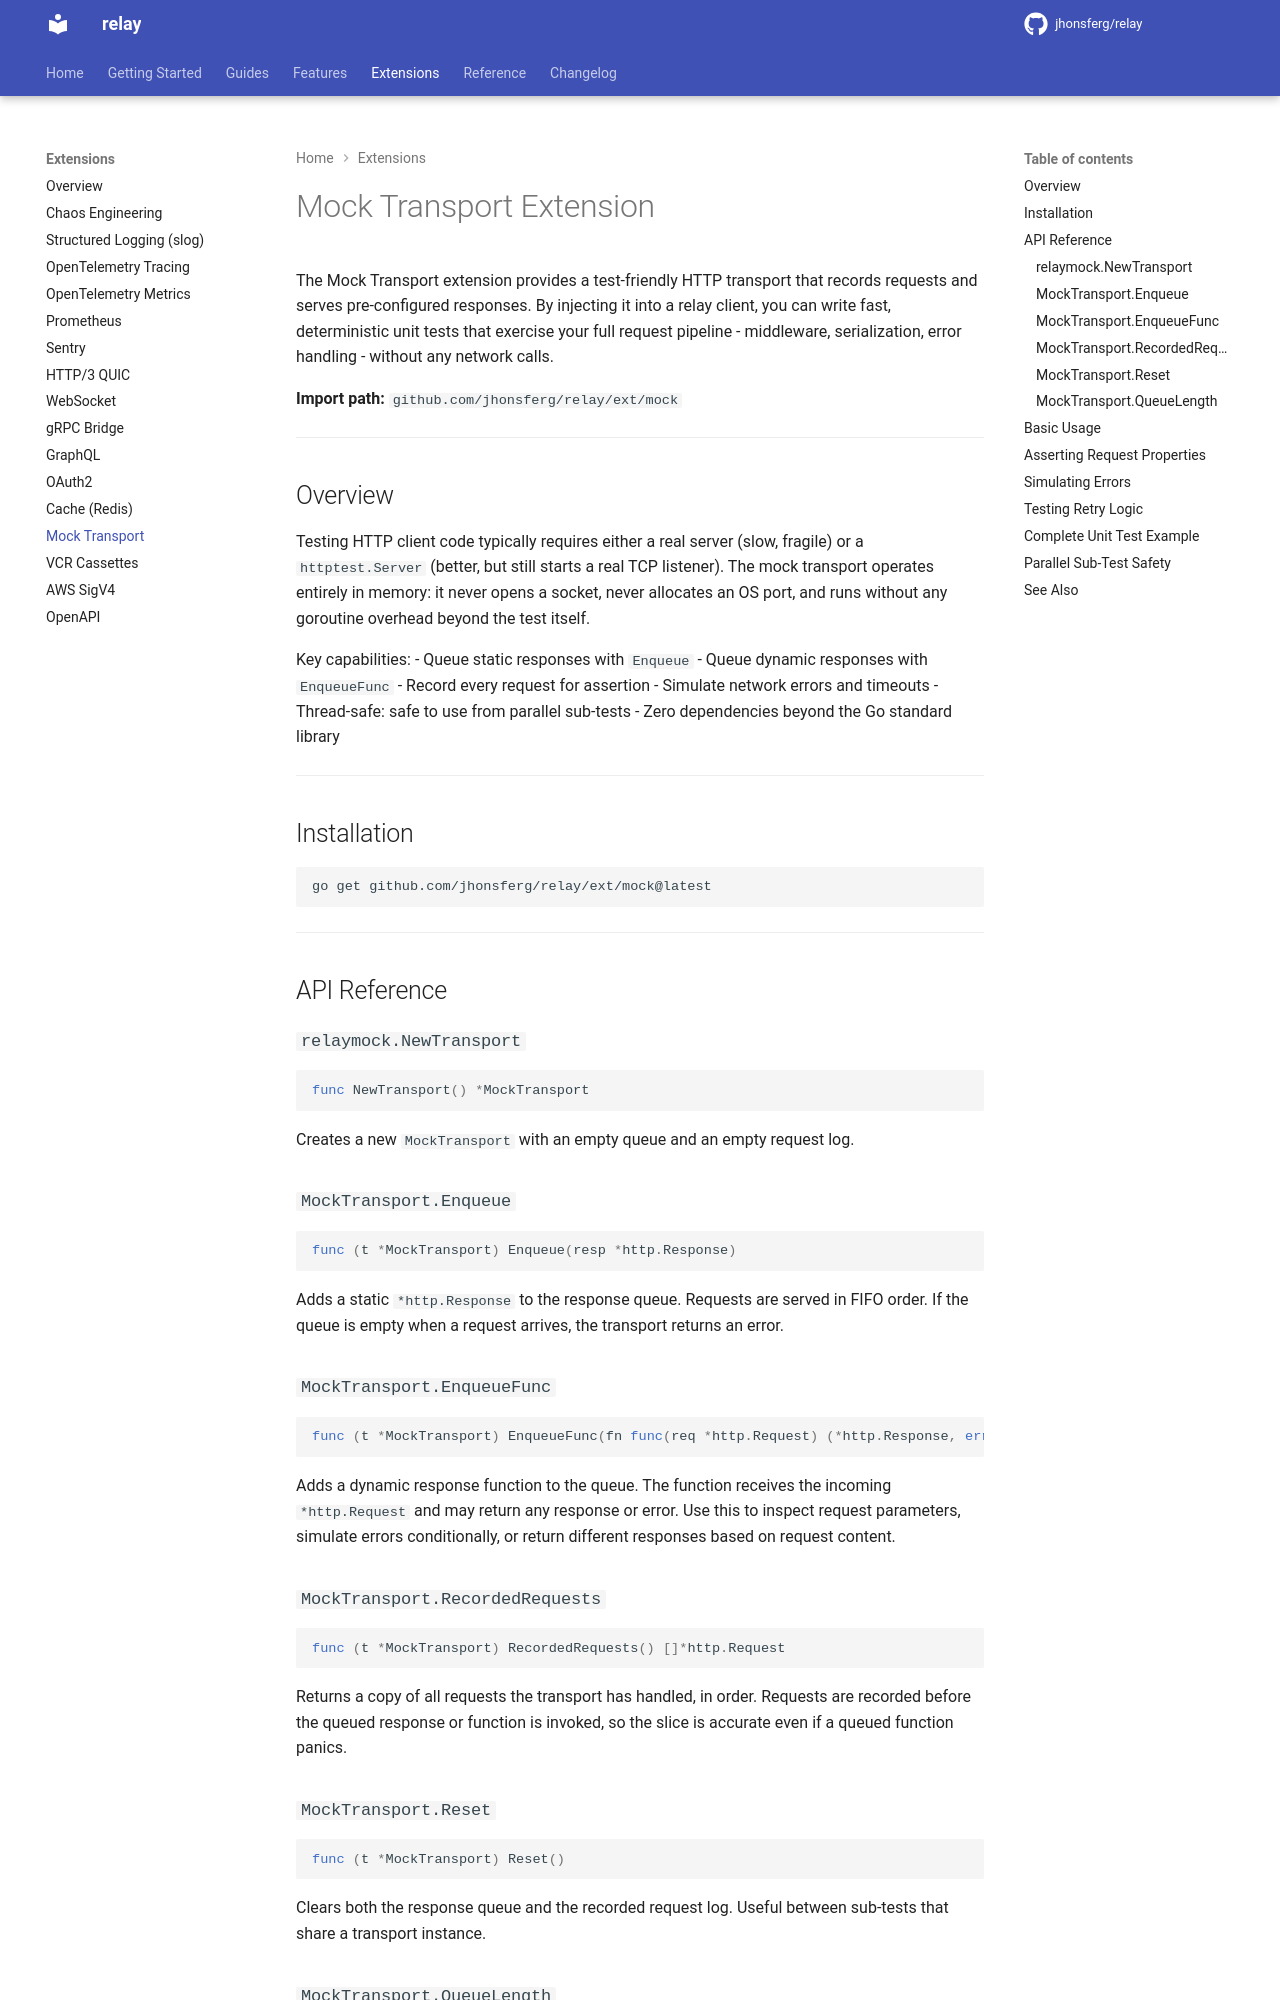

repository: jhonsferg/relay · page: extensions/mock/index.html · generator: mkdocs

# Mock Transport Extension

The Mock Transport extension provides a test-friendly HTTP transport that records requests and serves pre-configured responses. By injecting it into a relay client, you can write fast, deterministic unit tests that exercise your full request pipeline - middleware, serialization, error handling - without any network calls.

**Import path:** `github.com/jhonsferg/relay/ext/mock`

---

## Overview

Testing HTTP client code typically requires either a real server (slow, fragile) or a `httptest.Server` (better, but still starts a real TCP listener). The mock transport operates entirely in memory: it never opens a socket, never allocates an OS port, and runs without any goroutine overhead beyond the test itself.

Key capabilities:
- Queue static responses with `Enqueue`
- Queue dynamic responses with `EnqueueFunc`
- Record every request for assertion
- Simulate network errors and timeouts
- Thread-safe: safe to use from parallel sub-tests
- Zero dependencies beyond the Go standard library

---

## Installation

```bash
go get github.com/jhonsferg/relay/ext/mock@latest
```

---

## API Reference

### `relaymock.NewTransport`

```go
func NewTransport() *MockTransport
```

Creates a new `MockTransport` with an empty queue and an empty request log.

### `MockTransport.Enqueue`

```go
func (t *MockTransport) Enqueue(resp *http.Response)
```

Adds a static `*http.Response` to the response queue. Requests are served in FIFO order. If the queue is empty when a request arrives, the transport returns an error.

### `MockTransport.EnqueueFunc`

```go
func (t *MockTransport) EnqueueFunc(fn func(req *http.Request) (*http.Response, error))
```

Adds a dynamic response function to the queue. The function receives the incoming `*http.Request` and may return any response or error. Use this to inspect request parameters, simulate errors conditionally, or return different responses based on request content.

### `MockTransport.RecordedRequests`

```go
func (t *MockTransport) RecordedRequests() []*http.Request
```

Returns a copy of all requests the transport has handled, in order. Requests are recorded before the queued response or function is invoked, so the slice is accurate even if a queued function panics.

### `MockTransport.Reset`

```go
func (t *MockTransport) Reset()
```

Clears both the response queue and the recorded request log. Useful between sub-tests that share a transport instance.

### `MockTransport.QueueLength`

```go
func (t *MockTransport) QueueLength() int
```

Returns the number of responses still waiting in the queue. Use this in tests to assert that all expected requests were made.

---
